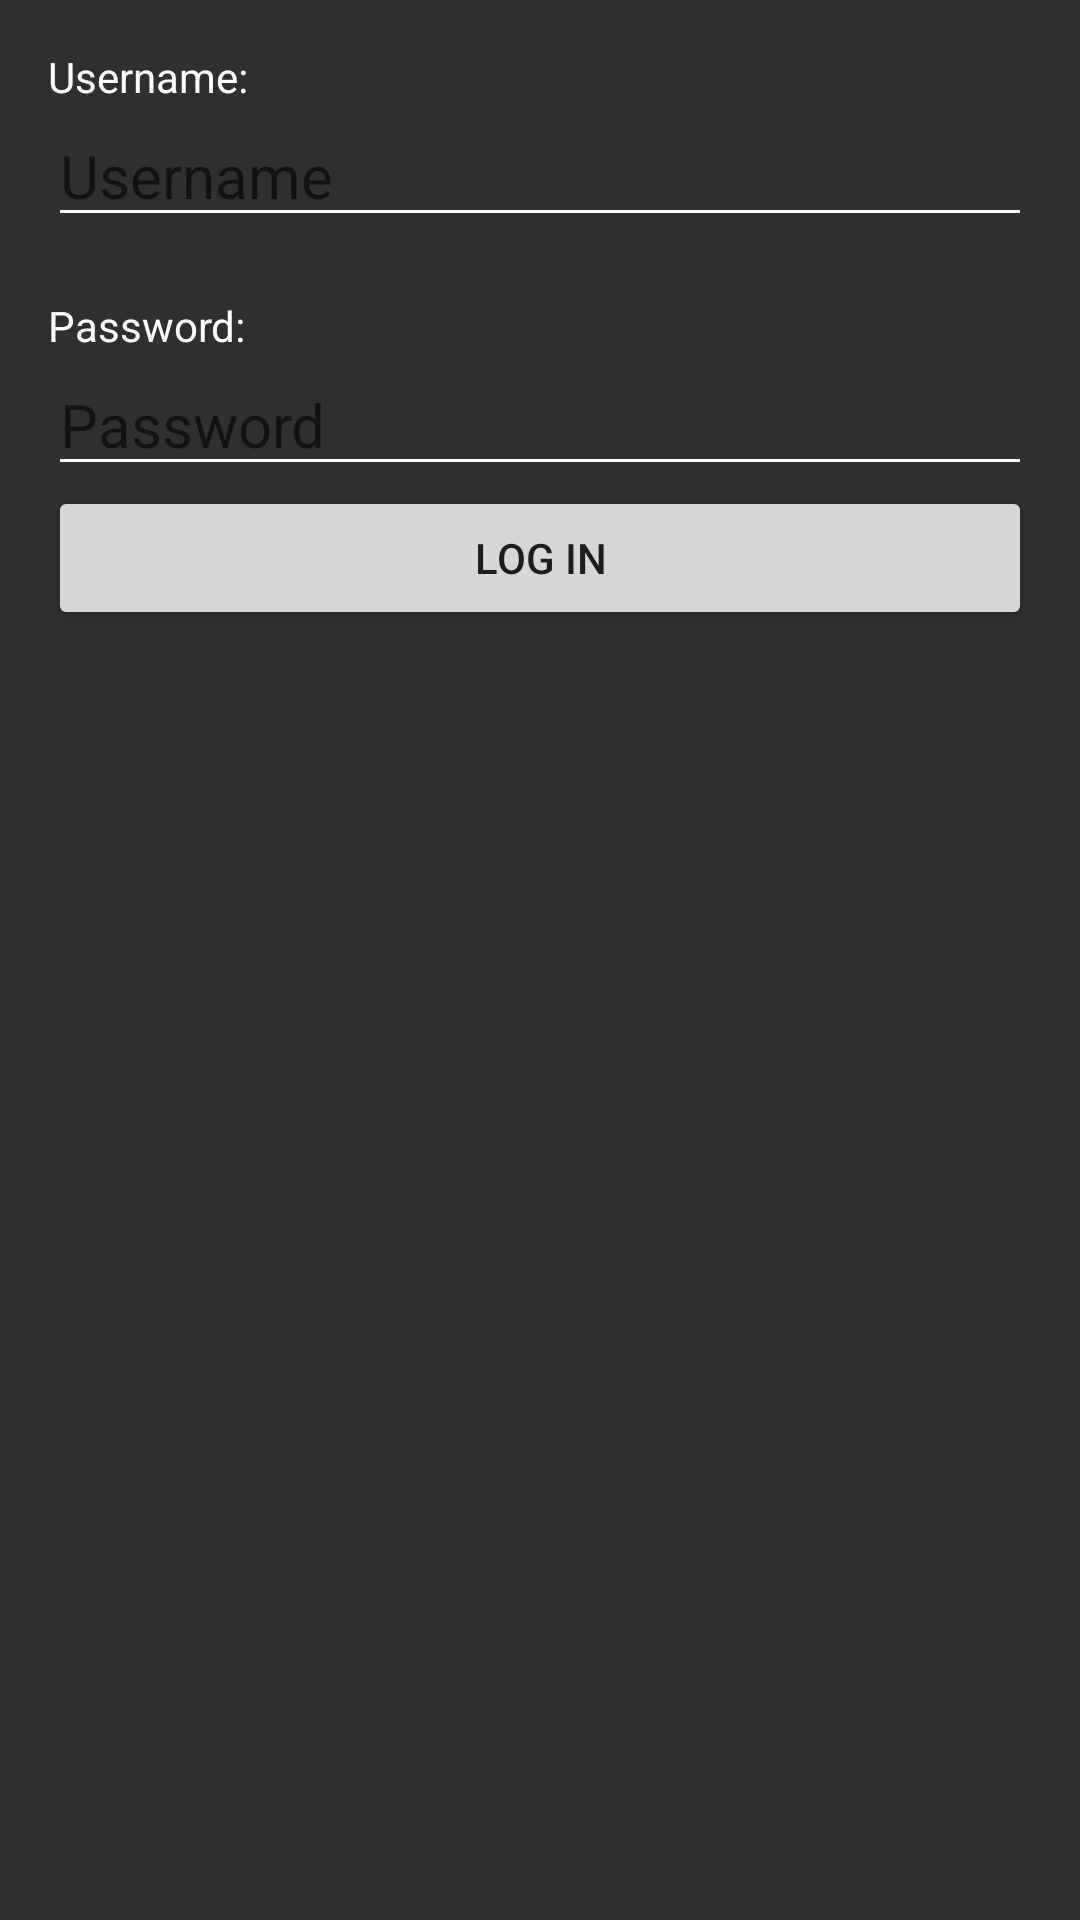

Write the Android layout XML for this screen, with the resource values it uses.
<!-- AndroidManifest.xml: application theme Theme.EFMNews -->
<!-- res/layout/activity_login.xml -->
<?xml version="1.0" encoding="utf-8"?>
<androidx.constraintlayout.widget.ConstraintLayout xmlns:android="http://schemas.android.com/apk/res/android"
    xmlns:app="http://schemas.android.com/apk/res-auto"
    xmlns:tools="http://schemas.android.com/tools"
    android:layout_width="match_parent"
    android:layout_height="match_parent"
    android:background="#2D2F31"
    tools:context="es.upm.hcid.pui.assignment.LoginActivity">

    <LinearLayout
        android:layout_width="match_parent"
        android:layout_height="match_parent"
        android:layout_margin="16dp"
        android:orientation="vertical">

        <TextView
            android:id="@+id/username_text"
            android:layout_width="match_parent"
            android:layout_height="wrap_content"
            android:text="@string/usernameHeader"
            android:textColor="#FFFFFF"
            android:textColorHint="#FFFFFF" />

        <EditText
            android:id="@+id/user_textEdit"
            android:layout_width="match_parent"
            android:layout_height="wrap_content"
            android:layout_marginBottom="20dp"
            android:autofillHints="username"
            android:backgroundTint="#FFFFFF"
            android:foregroundTint="#FFFFFF"
            android:hint="@string/usernameHint"
            android:inputType="text"
            android:textColor="#FFFFFF"
            android:textSize="20sp" />

        <TextView
            android:id="@+id/password_text"
            android:layout_width="match_parent"
            android:layout_height="wrap_content"
            android:text="@string/passwordHeader"
            android:textColor="#FFFFFF"
            android:textColorHint="#FFFFFF" />

        <EditText
            android:id="@+id/password_textEdit"
            android:layout_width="match_parent"
            android:layout_height="wrap_content"
            android:autofillHints="password"
            android:backgroundTint="#FFFFFF"
            android:hint="@string/passwordHint"
            android:inputType="textPassword"
            android:textColor="#FFFFFF"
            android:textSize="20sp" />

        <Button
            android:id="@+id/btn_logIn"
            android:layout_width="match_parent"
            android:layout_height="wrap_content"
            android:onClick="loginAttempt"
            android:text="@string/login" />
    </LinearLayout>
</androidx.constraintlayout.widget.ConstraintLayout>
<!-- resources referenced by this layout -->
<resources>
  <string name="login">Log in</string>
  <string name="passwordHeader">Password:</string>
  <string name="passwordHint">Password</string>
  <string name="usernameHeader">Username:</string>
  <string name="usernameHint">Username</string>
  <style name="Theme.EFMNews" parent="Theme.MaterialComponents.DayNight.DarkActionBar">
          
          <item name="colorPrimary">@color/dark</item>
          <item name="colorPrimaryVariant">@color/green</item>
          <item name="colorOnPrimary">@color/white</item>
          
          <item name="colorSecondary">@color/green</item>
          <item name="colorSecondaryVariant">@color/orange</item>
          <item name="colorOnSecondary">@color/black</item>
          
          <item name="android:statusBarColor" tools:targetApi="l">?attr/colorPrimary</item>
          
      </style>
  <color name="dark">#172b2a</color>
  <color name="green">#39ab67</color>
  <color name="white">#FFFFFFFF</color>
  <color name="orange">#de5833</color>
  <color name="black">#FF000000</color>
</resources>
